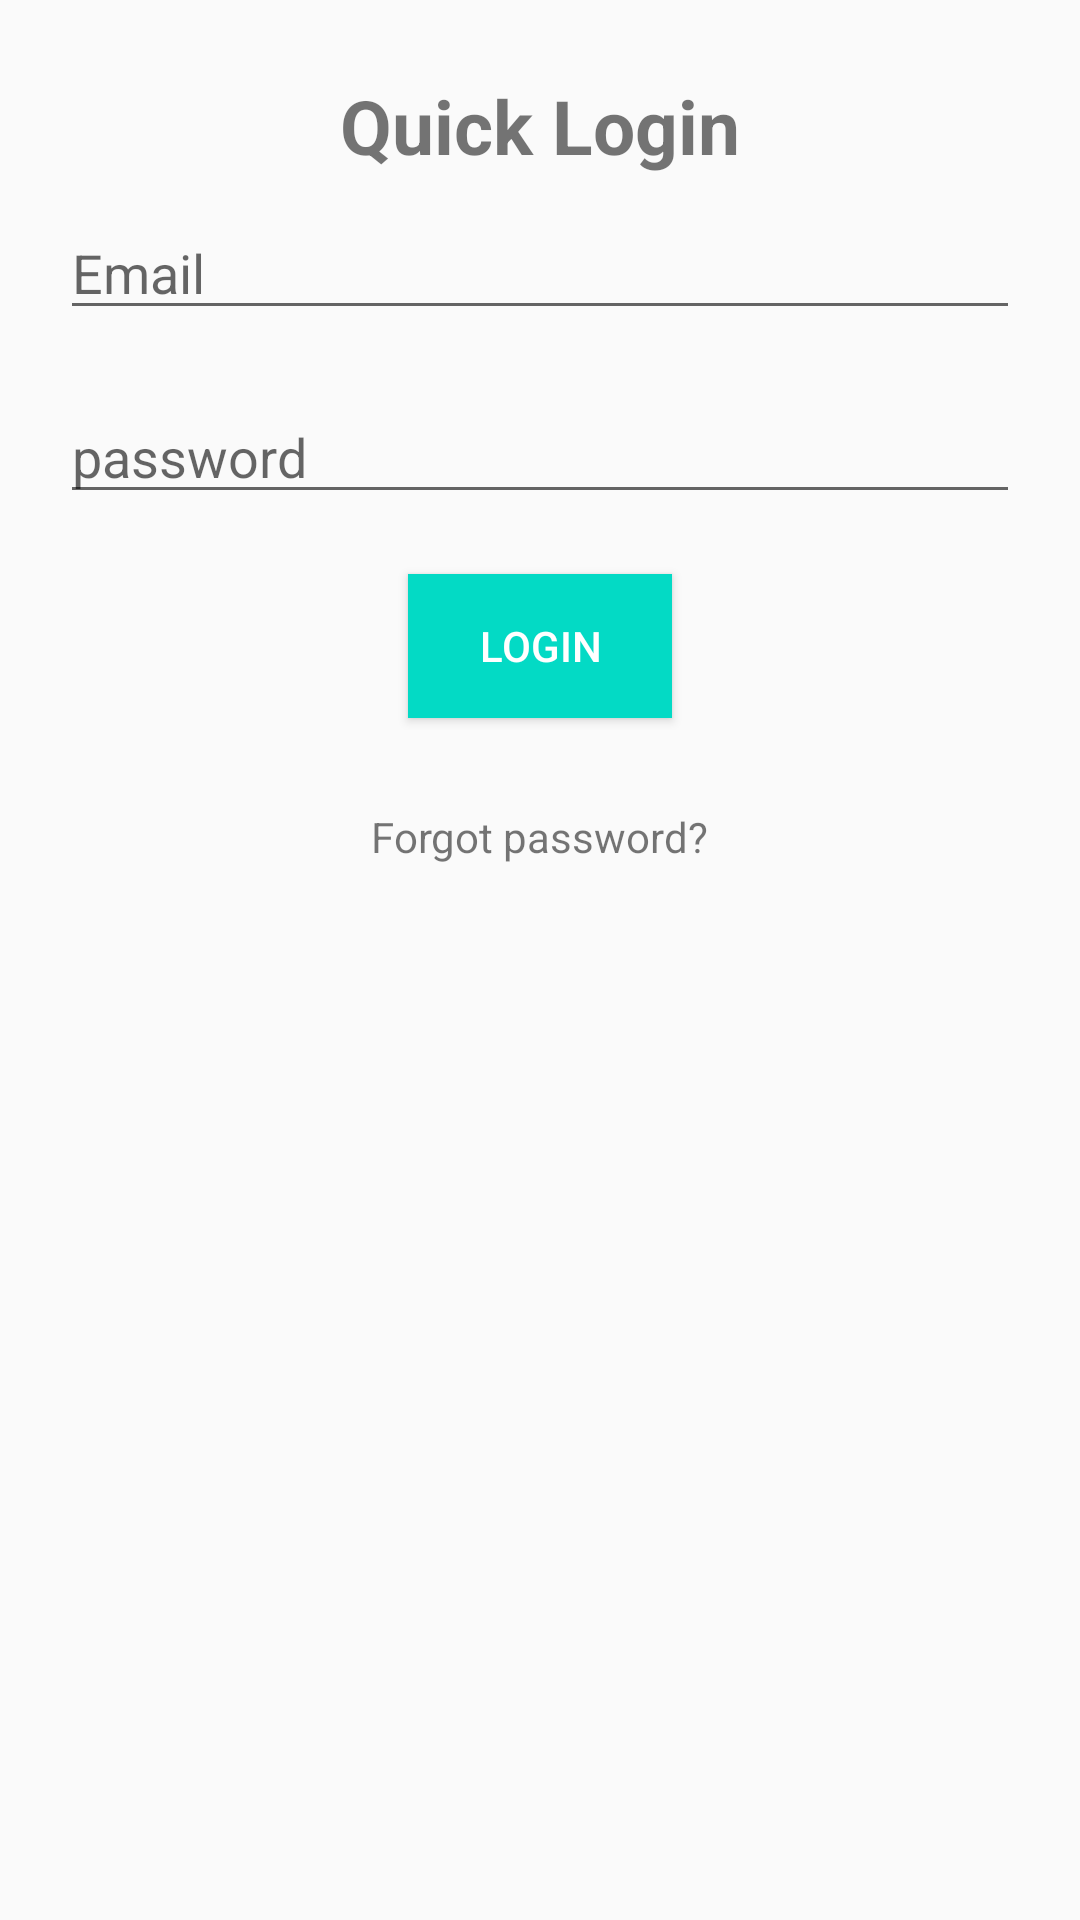

Here is an Android app screen rendered from its layout file. Give the layout XML and the strings, colors and styles it references.
<!-- AndroidManifest.xml: application theme CalamityTheme -->
<!-- res/layout/dialog_login.xml -->
<?xml version="1.0" encoding="utf-8"?>
<LinearLayout xmlns:android="http://schemas.android.com/apk/res/android"
    android:orientation="vertical" android:layout_width="match_parent"
    android:layout_height="match_parent"
    android:padding="10dp">

    <TextView
        android:id="@+id/login"
        android:layout_gravity="center"
        android:layout_width="wrap_content"
        android:layout_height="wrap_content"
        android:text="Quick Login"
        android:textStyle="bold"
        android:layout_marginTop="15dp"
        android:textSize="25sp" />

    <EditText
        android:id="@+id/phone"
        android:layout_width="match_parent"
        android:layout_height="wrap_content"
        android:ems="10"
        android:hint="Email"
        android:inputType="textEmailAddress"
        android:layout_marginTop="10dp"
        android:layout_marginLeft="10dp"
        android:layout_marginRight="10dp"
        android:layout_marginBottom="10dp" />

    <EditText
        android:id="@+id/password_dialog"
        android:layout_width="match_parent"
        android:layout_height="wrap_content"
        android:ems="10"
        android:hint="password"
        android:inputType="textPassword"
        android:layout_marginTop="10dp"
        android:layout_marginLeft="10dp"
        android:layout_marginRight="10dp"
        android:layout_marginBottom="10dp" />
    <Button
        android:id="@+id/btnLogin"
        android:layout_width="wrap_content"
        android:layout_height="wrap_content"
        android:layout_marginTop="10dp"
        android:layout_marginBottom="10dp"
        android:background="@color/colorAccent"
        android:text="Login"
        android:textColor="@android:color/white"
        android:layout_gravity="center_horizontal"/>

    <TextView
        android:layout_marginTop="20dp"
        android:layout_gravity="center_horizontal"
        android:layout_width="wrap_content"
        android:layout_height="wrap_content"
        android:text="Forgot password?"
        android:id="@+id/txtForgotPassword"
        />

    <LinearLayout
        android:visibility="gone"
        android:id="@+id/ll_forget_pass"
        android:layout_width="match_parent"
        android:layout_height="wrap_content"
        android:orientation="vertical"
        >
        <EditText
            android:id="@+id/email_forgot"
            android:layout_width="match_parent"
            android:layout_height="wrap_content"
            android:ems="10"
            android:hint="Email"
            android:inputType="textEmailAddress"
            android:layout_marginTop="10dp"
            android:layout_marginLeft="10dp"
            android:layout_marginRight="10dp"
            android:layout_marginBottom="10dp" />

        <Button
            android:id="@+id/btn_forget_password"
            android:layout_width="wrap_content"
            android:layout_height="wrap_content"
            android:text="Send Reset Link"
            />
    </LinearLayout>
</LinearLayout>
<!-- resources referenced by this layout -->
<resources>
  <style name="CalamityTheme" parent="Theme.AppCompat.Light.NoActionBar">
      </style>
  <!-- not gathered from this repository: default colours our renderer supplied (Android Studio template values) -->
  <color name="colorAccent">#FF03DAC5</color>
</resources>
